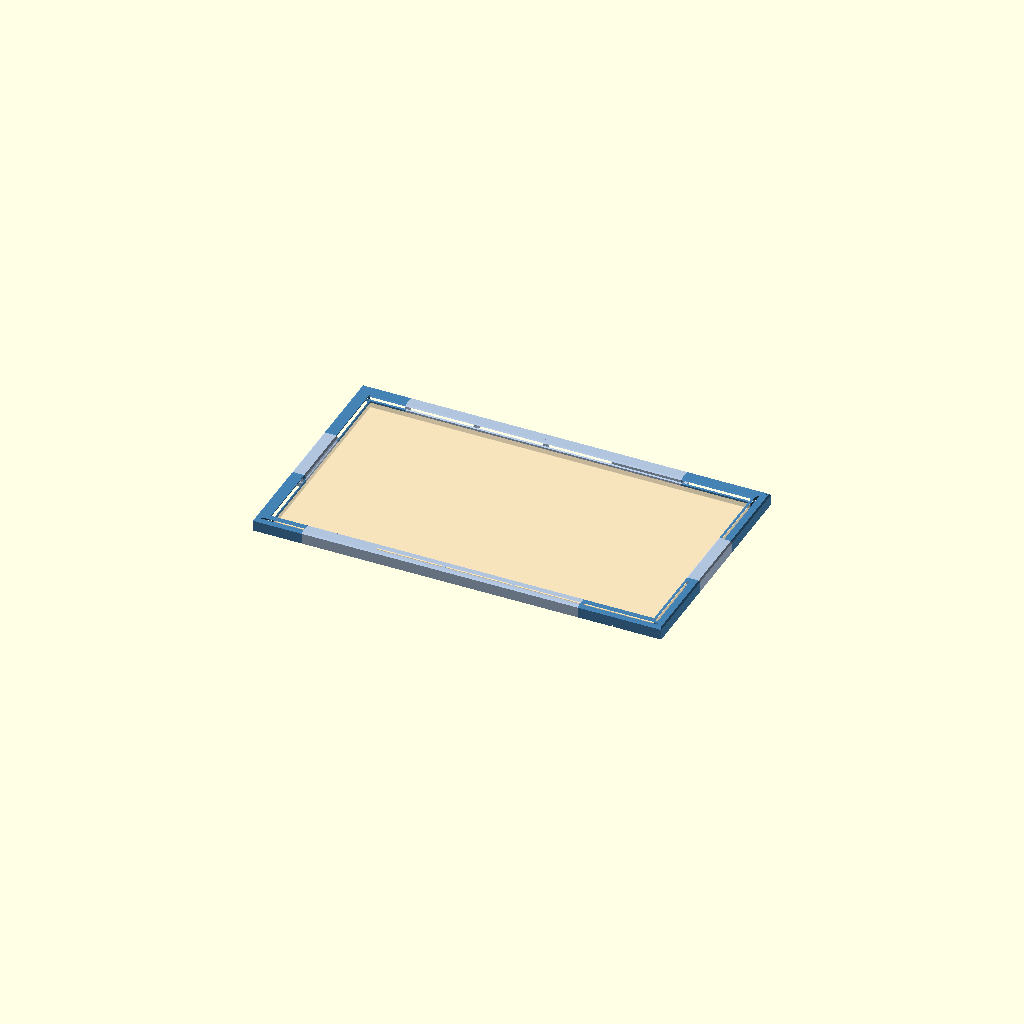
Cell 1: the model at its default parameters.
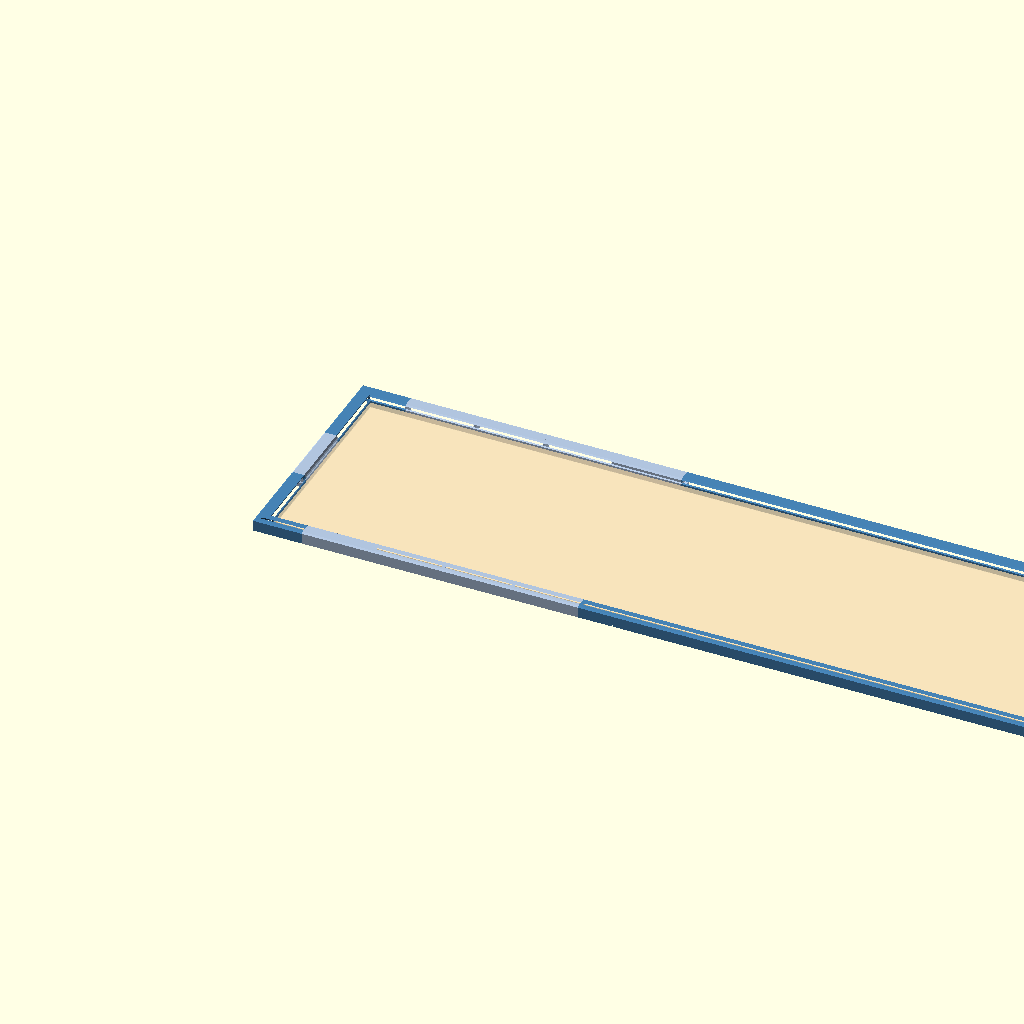
Cell 2 — art_w set to 2200, the other parameters unchanged.
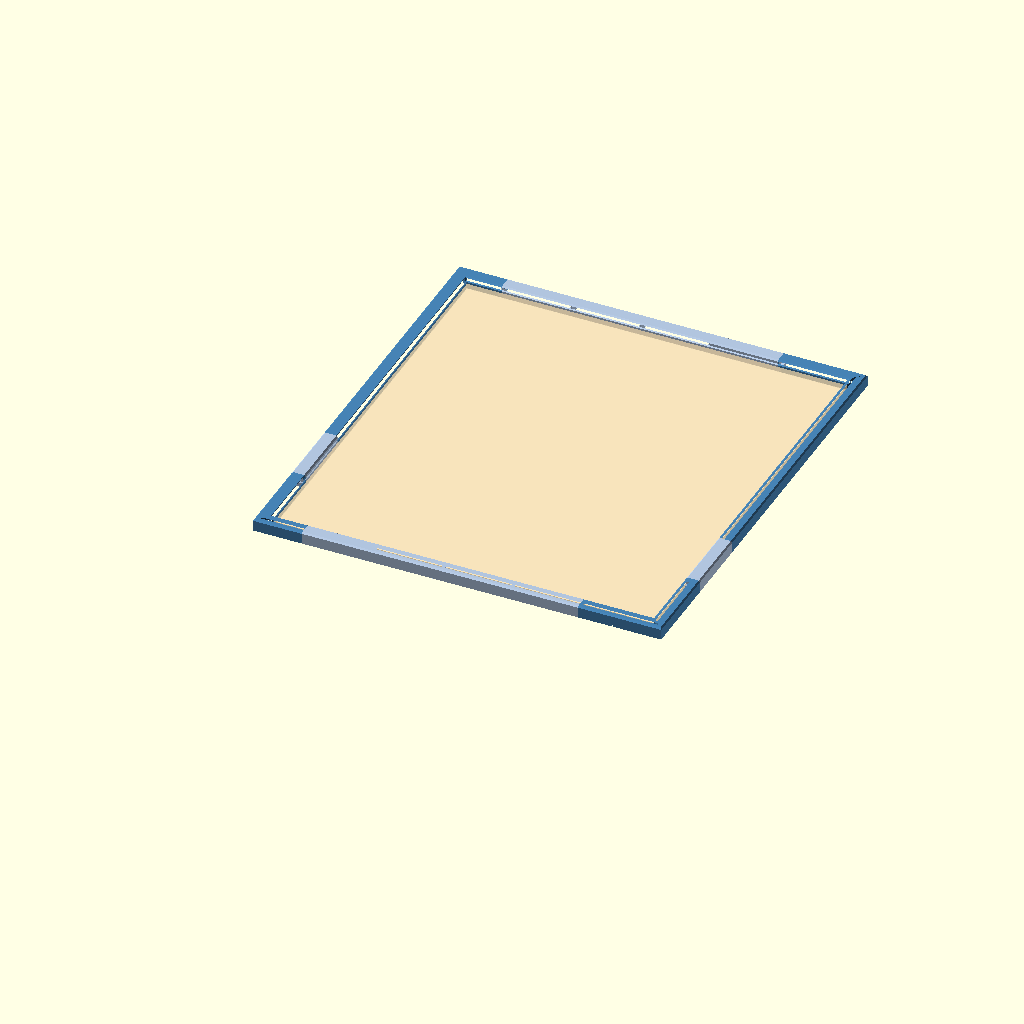
Cell 3: art_h = 1200 (everything else at default).
One fixed orthographic camera (rotation 55°, 0°, 25°; colour scheme Cornfield) for every cell.
Source of the model, models/art-frame/art_frame.scad:
// Segmented LED frame for a 1100 x 600 relief tile artwork (200 mm tile grid).
//
// Frame coordinates: the art occupies [0, art_w] x [0, art_h] on the wall,
// z points away from the wall. Each side is built in a local frame:
//   X = along the side, Y = inset from the outer edge (0 outside, face_w
//   inside), Z = off the wall.
//
// Joints are dovetails that slide in from the art side (+Y). The socket is
// open only on the inner face below the tile height, so it is hidden behind
// the tiles; front, outside and back show a plain seam.

// parts: corner-bl corner-br corner-tl corner-tr straight-tt straight-st fit-test-0.05 fit-test-0.10

part = "assembly"; // [assembly, corner-bl, corner-br, corner-tl, corner-tr, straight-tt, straight-st, fit-test-0.05, fit-test-0.10]

/* [Art] */
art_w = 1100;          // mm
art_h = 600;           // mm
art_depth = 15;        // mm, tile height off the wall
art_gap = 1.5;         // mm, gap between tiles and frame inner face

/* [Profile] */
face_w = 40;           // mm, frame width seen from the front
depth = 35;            // mm, frame height off the wall
bevel = 4;             // mm, 45 degree bevel on both front edges

/* [LED slot] */
led_z = 23;            // mm, LED centre off the wall (8 above the tiles)
slot_h = 5;            // mm, slot height at the back wall
slot_d = 8;            // mm, slot depth into the frame
slot_tilt = 10;        // deg, slot floor/ceiling slope down toward the art
slot_corner_r = 5;     // mm, strip bend radius at the corners

/* [Segmentation] */
seam_x = [100, 300, 500, 700, 900]; // mm, art coords, on tile seams
seam_y = [200, 400];                // mm, art coords, on tile seams

/* [Dovetail] */
tail_len = 10;         // mm, protrusion past the seam
tail_root = [3, 12];   // mm, Z span at the seam
tail_tip = [1.5, 13.5];// mm, Z span at the tip
tail_skin = 4;         // mm, outer skin left in front of the tail (Y)
fit = 0.05;            // mm, clearance per flank (coupon-tested: 0.15 loose, 0.05 snug)
seat_fit = 0.2;        // mm, extra clearance at the tip and seat

/* [Cable] */
cable_x = 1000;        // mm, art x where the cable channel crosses the bottom
cable_w = 6;           // mm
cable_d = 5;           // mm, groove depth into the back face
lead_hole = [4, 34];   // mm, [width in Y, Y start] of the hole from slot to groove

$fa = 2;
$fs = 0.4;

ox = -art_gap - face_w;                 // outer edge in art coords
outer_w = art_w + 2 * (art_gap + face_w);
outer_h = art_h + 2 * (art_gap + face_w);
leg_l = seam_x[0] - ox;                 // bottom-left / top-left horizontal leg
leg_r = art_w - seam_x[len(seam_x) - 1] - ox;
leg_b = seam_y[0] - ox;
leg_t = art_h - seam_y[len(seam_y) - 1] - ox;
straight_len = seam_x[1] - seam_x[0];
assert(
    [for (i = [1 : len(seam_x) - 1]) seam_x[i] - seam_x[i - 1]] == [for (i = [1 : len(seam_x) - 1]) straight_len]
        && seam_y[1] - seam_y[0] == straight_len,
    "all straight pieces must share one length"
);

slot_drop = slot_d * tan(slot_tilt);
slot_back = face_w - slot_d;

function profile() = [
    [0, 0],
    [face_w, 0],
    [face_w, led_z - slot_h / 2 - slot_drop],
    [slot_back, led_z - slot_h / 2],
    [slot_back, led_z + slot_h / 2],
    [face_w, led_z + slot_h / 2 - slot_drop],
    [face_w, depth - bevel],
    [face_w - bevel, depth],
    [bevel, depth],
    [0, depth - bevel],
];

module bar(x0, x1) {
    translate([x0, 0, 0]) rotate([90, 0, 90])
        linear_extrude(x1 - x0) polygon(profile());
}

// Tail pointing +X from a seam at X = 0. With `c` > 0 it becomes the socket
// cutter: flanks grow by c, the seat and tip by seat_fit, and it opens past
// the seam and the inner face.
module tail(c = 0) {
    s = c > 0 ? seat_fit : 0;
    y_end = face_w + (c > 0 ? 1 : 0);
    module slice(x, y0, zs)
        translate([x, y0, zs[0] - c]) cube([0.01, y_end - y0, zs[1] - zs[0] + 2 * c]);
    hull() {
        slice(0, tail_skin - s, tail_root);
        slice(tail_len + s, tail_skin + tail_len - s, tail_tip);
    }
    if (c > 0) hull() {
        slice(-1, tail_skin - s, tail_root);
        slice(0, tail_skin - s, tail_root);
    }
}

module socket(c = fit) { tail(c); }

module straight(left, right) {
    difference() {
        union() {
            bar(0, straight_len);
            if (left == "tail") mirror([1, 0, 0]) tail();
            if (right == "tail") translate([straight_len, 0, 0]) tail();
        }
        if (left == "socket") socket();
        if (right == "socket") translate([straight_len, 0, 0]) mirror([1, 0, 0]) socket();
    }
}

module cable_cut(at) {
    translate([at - cable_w / 2, -1, -1]) cube([cable_w, face_w + 2, cable_d + 1]);
    translate([at - cable_w / 2, lead_hole[1], cable_d - 0.5])
        cube([cable_w, lead_hole[0], led_z - cable_d]);
}

// One leg along +X from the outer corner, mitred on Y <= X, socket at the far end.
module leg(len, cable_at) {
    difference() {
        intersection() {
            bar(0, len);
            linear_extrude(depth + 1) polygon([[0, 0], [len + 1, 0], [len + 1, len + 1]]);
        }
        translate([len, 0, 0]) mirror([1, 0, 0]) socket();
        if (!is_undef(cable_at)) cable_cut(cable_at);
    }
}

module slot_fillet() {
    z0 = led_z - slot_h / 2 - slot_drop - 1;
    translate([0, 0, z0]) linear_extrude(slot_h + 2 + slot_drop)
        difference() {
            translate([slot_back - 0.01, slot_back - 0.01]) square(slot_corner_r + 0.01);
            translate([slot_back + slot_corner_r, slot_back + slot_corner_r]) circle(slot_corner_r);
        }
}

// X leg length a, Y leg length b; cable channel optional on the Y leg.
module corner(a, b, cable_on_b) {
    union() {
        leg(a);
        mirror([1, -1, 0]) leg(b, cable_on_b);
        slot_fillet();
    }
}

corners = [
    // name,        world origin,             rot, X leg, Y leg, cable on Y leg
    ["corner-bl", [ox, ox],                    0,  leg_l, leg_b, undef],
    ["corner-br", [ox + outer_w, ox],          90, leg_b, leg_r, ox + outer_w - cable_x],
    ["corner-tr", [ox + outer_w, ox + outer_h], 180, leg_r, leg_t, undef],
    ["corner-tl", [ox, ox + outer_h],          270, leg_t, leg_l, undef],
];

function corner_def(name) = [for (c = corners) if (c[0] == name) c][0];

module corner_named(name) {
    c = corner_def(name);
    corner(c[3], c[4], c[5]);
}

// Print orientation: one leg lying on its outer face, the other standing up.
// The longer leg lies down; on a tie, the leg with the cable channel does, so
// the groove prints as a vertical slot.
module print_corner(name) {
    c = corner_def(name);
    x_leg_down = c[3] > c[4] || (c[3] == c[4] && is_undef(c[5]));
    if (x_leg_down) rotate([90, 0, 0]) corner_named(name);
    else rotate([0, -90, 0]) corner_named(name);
}

module print_straight(left, right) {
    rotate([90, 0, 0]) straight(left, right);
}

module side_straights(count, start) {
    for (i = [0 : count - 1])
        translate([start + i * straight_len, 0, 0])
            if (i == 0) straight("tail", "tail");
            else straight("socket", "tail");
}

module assembly() {
    for (c = corners)
        translate(c[1]) rotate(c[2]) color("SteelBlue") corner(c[3], c[4], c[5]);
    color("LightSteelBlue") {
        translate([ox, ox]) side_straights(len(seam_x) - 1, leg_l);
        translate([ox + outer_w, ox]) rotate(90) side_straights(len(seam_y) - 1, leg_b);
        translate([ox + outer_w, ox + outer_h]) rotate(180) side_straights(len(seam_x) - 1, leg_r);
        translate([ox, ox + outer_h]) rotate(270) side_straights(len(seam_y) - 1, leg_t);
    }
    color("Wheat", 0.6) cube([art_w, art_h, art_depth]);
}

// Short socket-only coupon to test a clearance against an existing tail.
// The clearance is debossed on the back.
coupon_len = 30;
module fit_coupon(c) {
    difference() {
        bar(0, coupon_len);
        socket(c);
        translate([(tail_len + coupon_len) / 2 + 1, face_w / 2, -0.01])
            linear_extrude(0.6) mirror([1, 0, 0])
                text(str(c), size = 5, halign = "center", valign = "center");
    }
}

if (part == "assembly") assembly();
else if (part == "fit-test-0.05") rotate([90, 0, 0]) fit_coupon(0.05);
else if (part == "fit-test-0.10") rotate([90, 0, 0]) fit_coupon(0.10);
else if (part == "straight-tt") print_straight("tail", "tail");
else if (part == "straight-st") print_straight("socket", "tail");
else print_corner(part);
Parameter table extracted from the source (name, type, default, range or options):
part: string, default "assembly", options "assembly", "corner-bl", "corner-br", "corner-tl", "corner-tr", "straight-tt", "straight-st", "fit-test-0.05", "fit-test-0.10"
art_w: number, default 1100
art_h: number, default 600
art_depth: number, default 15
art_gap: number, default 1.5
face_w: number, default 40
depth: number, default 35
bevel: number, default 4
led_z: number, default 23
slot_h: number, default 5
slot_d: number, default 8
slot_tilt: number, default 10
slot_corner_r: number, default 5
seam_y: vector, default [200, 400]
tail_len: number, default 10
tail_root: vector, default [3, 12]
tail_tip: vector, default [1.5, 13.5]
tail_skin: number, default 4
fit: number, default 0.05
seat_fit: number, default 0.2
cable_x: number, default 1000
cable_w: number, default 6
cable_d: number, default 5
lead_hole: vector, default [4, 34]
